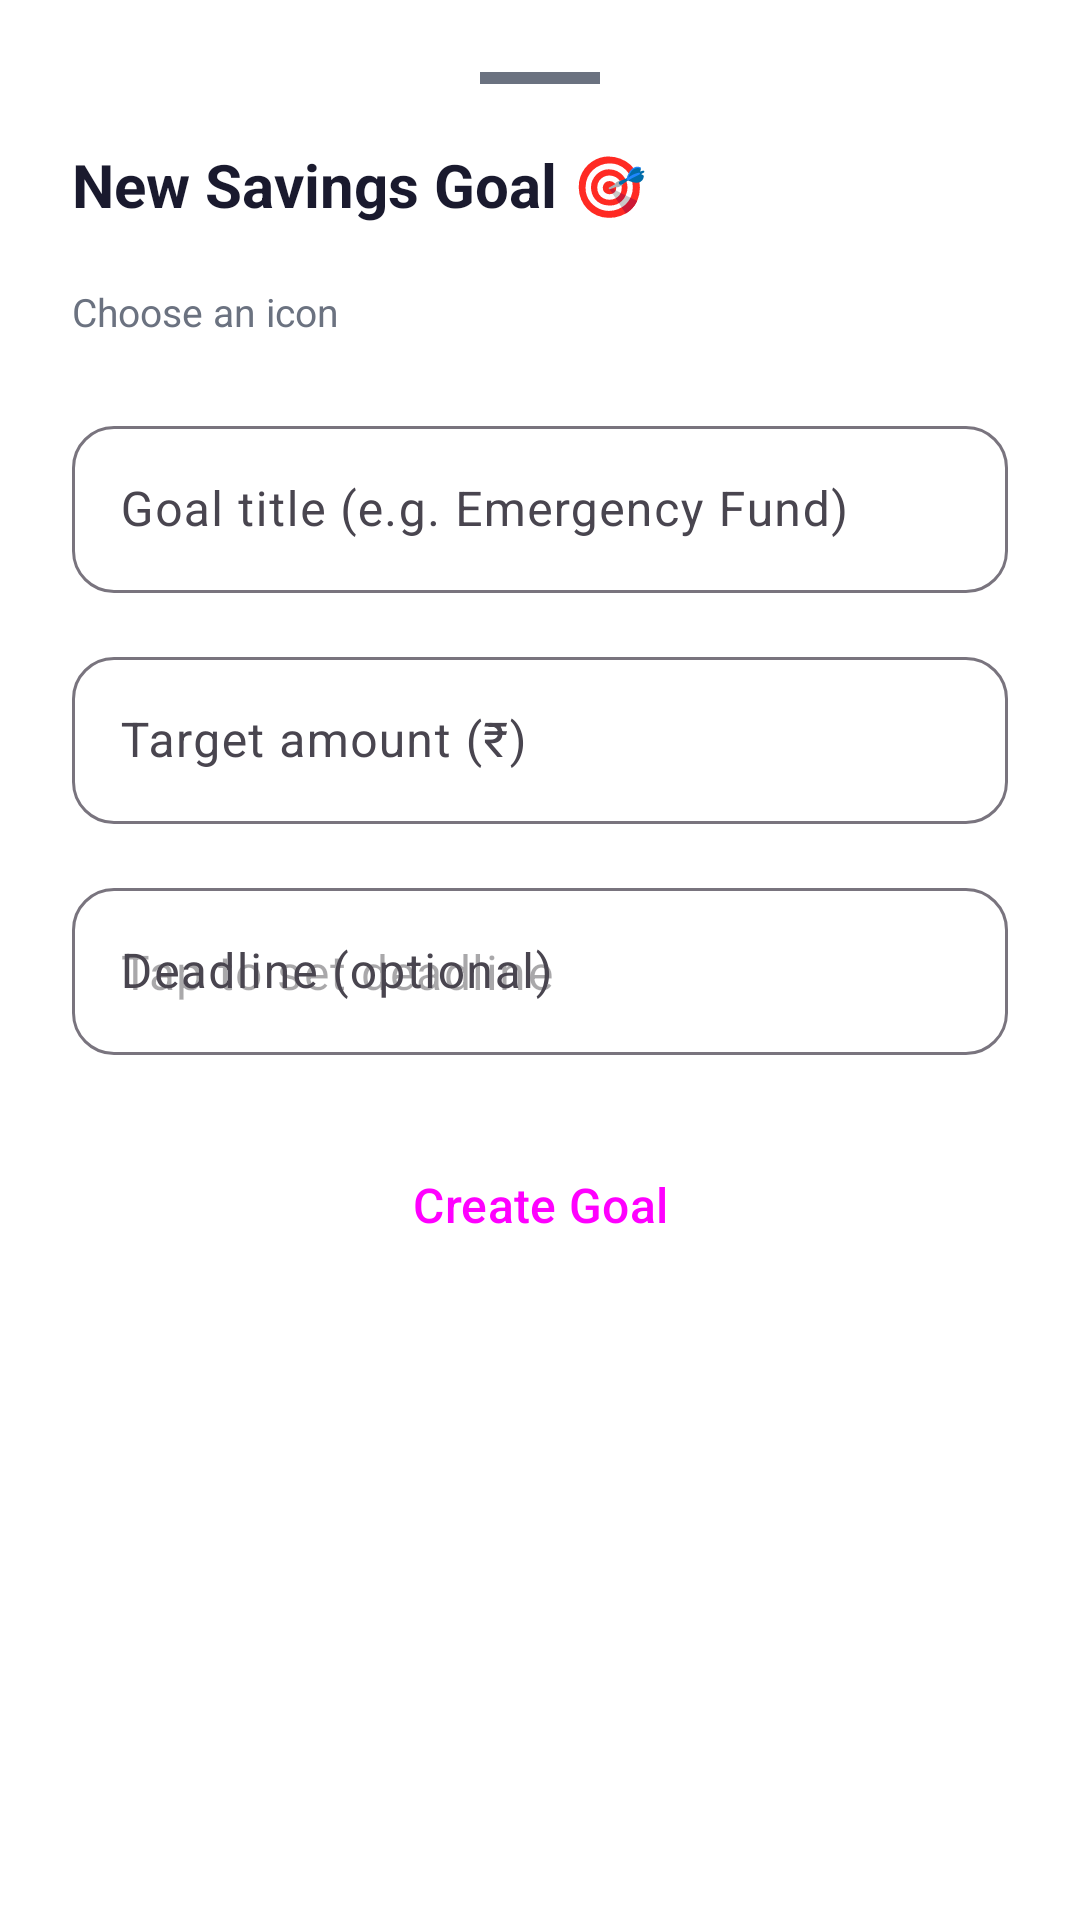

Produce the Android XML layout that renders to this screen, including the resource entries it uses.
<!-- AndroidManifest.xml: application theme Theme.FinanceCompanion -->
<!-- res/layout/dialog_add_goal.xml -->
<?xml version="1.0" encoding="utf-8"?>
<LinearLayout
    xmlns:android="http://schemas.android.com/apk/res/android"
    xmlns:app="http://schemas.android.com/apk/res-auto"
    android:layout_width="match_parent"
    android:layout_height="wrap_content"
    android:orientation="vertical"
    android:padding="24dp"
    android:background="@color/surface_white">

    
    <View
        android:layout_width="40dp"
        android:layout_height="4dp"
        android:background="@color/text_secondary"
        android:layout_gravity="center_horizontal"
        android:layout_marginBottom="20dp"/>

    <TextView
        android:layout_width="wrap_content"
        android:layout_height="wrap_content"
        android:text="New Savings Goal 🎯"
        android:textSize="20sp"
        android:textStyle="bold"
        android:textColor="@color/text_primary"
        android:layout_marginBottom="20dp"/>

    
    <TextView
        android:layout_width="wrap_content"
        android:layout_height="wrap_content"
        android:text="Choose an icon"
        android:textSize="13sp"
        android:textColor="@color/text_secondary"
        android:layout_marginBottom="8dp"/>

    <HorizontalScrollView
        android:layout_width="match_parent"
        android:layout_height="wrap_content"
        android:scrollbars="none"
        android:layout_marginBottom="16dp">

        <LinearLayout
            android:id="@+id/ll_emoji_selector"
            android:layout_width="wrap_content"
            android:layout_height="wrap_content"
            android:orientation="horizontal"/>

    </HorizontalScrollView>

    
    <com.google.android.material.textfield.TextInputLayout
        android:layout_width="match_parent"
        android:layout_height="wrap_content"
        android:hint="Goal title (e.g. Emergency Fund)"
        android:layout_marginBottom="16dp"
        style="@style/Widget.Material3.TextInputLayout.OutlinedBox"
        app:boxCornerRadiusTopStart="14dp"
        app:boxCornerRadiusTopEnd="14dp"
        app:boxCornerRadiusBottomStart="14dp"
        app:boxCornerRadiusBottomEnd="14dp">

        <com.google.android.material.textfield.TextInputEditText
            android:id="@+id/et_goal_title"
            android:layout_width="match_parent"
            android:layout_height="wrap_content"
            android:inputType="textCapSentences"
            android:maxLines="1"/>

    </com.google.android.material.textfield.TextInputLayout>

    
    <com.google.android.material.textfield.TextInputLayout
        android:layout_width="match_parent"
        android:layout_height="wrap_content"
        android:hint="Target amount (₹)"
        android:layout_marginBottom="16dp"
        style="@style/Widget.Material3.TextInputLayout.OutlinedBox"
        app:boxCornerRadiusTopStart="14dp"
        app:boxCornerRadiusTopEnd="14dp"
        app:boxCornerRadiusBottomStart="14dp"
        app:boxCornerRadiusBottomEnd="14dp">

        <com.google.android.material.textfield.TextInputEditText
            android:id="@+id/et_target_amount"
            android:layout_width="match_parent"
            android:layout_height="wrap_content"
            android:inputType="numberDecimal"/>

    </com.google.android.material.textfield.TextInputLayout>

    
    <com.google.android.material.textfield.TextInputLayout
        android:layout_width="match_parent"
        android:layout_height="wrap_content"
        android:hint="Deadline (optional)"
        android:layout_marginBottom="24dp"
        style="@style/Widget.Material3.TextInputLayout.OutlinedBox"
        app:boxCornerRadiusTopStart="14dp"
        app:boxCornerRadiusTopEnd="14dp"
        app:boxCornerRadiusBottomStart="14dp"
        app:boxCornerRadiusBottomEnd="14dp">

        <com.google.android.material.textfield.TextInputEditText
            android:id="@+id/et_deadline"
            android:layout_width="match_parent"
            android:layout_height="wrap_content"
            android:focusable="false"
            android:inputType="none"
            android:hint="Tap to set deadline"/>

    </com.google.android.material.textfield.TextInputLayout>

    
    <Button
        android:id="@+id/btn_create_goal"
        android:layout_width="match_parent"
        android:layout_height="52dp"
        android:text="Create Goal"
        android:textSize="16sp"
        android:backgroundTint="@color/primary"
        android:layout_marginBottom="8dp"
        style="@style/Widget.Material3.Button"
        app:cornerRadius="14dp"/>

</LinearLayout>
<!-- resources referenced by this layout -->
<resources>
  <color name="primary">#6C63FF</color>
  <color name="surface_white">#FFFFFF</color>
  <color name="text_primary">#1A1A2E</color>
  <color name="text_secondary">#6B7280</color>
  <style name="Theme.FinanceCompanion" parent="Base.Theme.FinanceCompanion" />
  <style name="Base.Theme.FinanceCompanion" parent="Theme.Material3.DayNight.NoActionBar">
          
          
          <item name="colorPrimary">#6C63FF</item>
          <item name="colorPrimaryVariant">#3D35C8</item>
          <item name="colorOnPrimary">#FFFFFF</item>
          <item name="colorSecondary">#2ECC71</item>
          <item name="colorOnSecondary">#FFFFFF</item>
          <item name="android:colorBackground">#F8F9FA</item>
          <item name="colorSurface">#FFFFFF</item>
          <item name="colorOnSurface">#1A1A2E</item>
          <item name="android:statusBarColor">#6C63FF</item>
      </style>
</resources>
